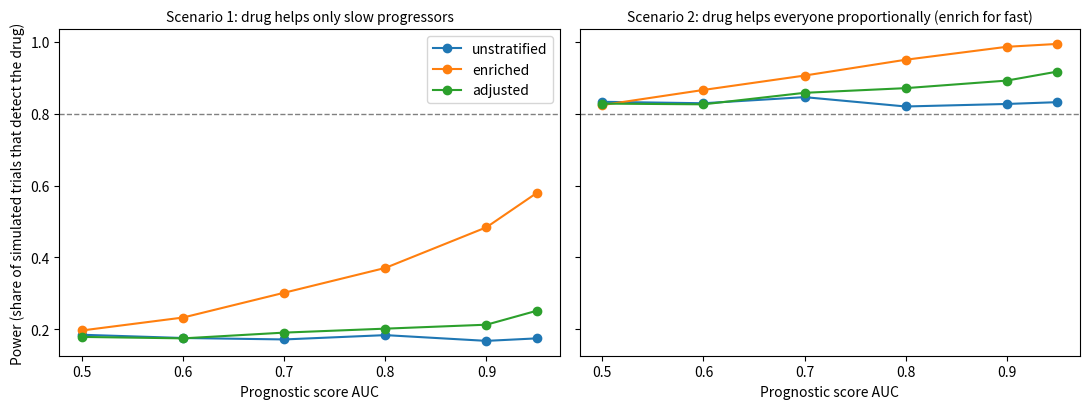

Write Python code to recreate this figure.
"""
How accurate must a prognostic score be before stratifying a trial pays off?

Setup (all numbers are ASSUMPTIONS you should vary and justify):
  - Patients are either slow or fast progressors (hidden). Outcome = change in a
    cognitive score over 18 months (negative = decline).
  - A prognostic score tries to identify slow progressors. Its quality is set by
    its AUC (0.5 = useless, 1.0 = perfect).
  - Scenario 1: drug helps ONLY slow progressors (the "treat early" story).
  - Scenario 2: drug helps everyone proportionally (bigger absolute gain in
    fast decliners).

Three analysis strategies, compared at the SAME number of enrolled patients:
  unstratified : all enrolled, simple t-test
  enriched     : screen more patients, enrol only those the score predicts to be
                 slow (Scenario 1) or fast (Scenario 2) progressors
  adjusted     : same cohort as unstratified, regression adjusting for the score

Run:  python stratified_trial_sim.py            (full run, a minute or two)
      python stratified_trial_sim.py --null     (sanity check: drug effect = 0,
                                                 false-positive rate should be ~5%)
"""
import argparse

import numpy as np
from scipy.stats import norm, t as t_dist, ttest_ind

AUCS = [0.5, 0.6, 0.7, 0.8, 0.9, 0.95]


def auc_to_d(auc):
    """Separation between score distributions that gives the requested AUC
    (assumes equal-variance normal scores)."""
    return np.sqrt(2) * norm.ppf(auc)


def make_patients(n, d, rng, p_slow=0.5):
    slow = rng.random(n) < p_slow
    score = d * slow + rng.normal(size=n)  # higher score = predicted slow
    return slow, score


def outcomes(slow, trt, rng, mean_slow, mean_fast, sd, eff_slow, eff_fast):
    base = np.where(slow, mean_slow, mean_fast)
    effect = trt * np.where(slow, eff_slow, eff_fast)
    return base + effect + rng.normal(0, sd, size=len(slow))


def ols_trt_p(y, trt, score):
    """p-value for the treatment coefficient in y ~ 1 + trt + score."""
    X = np.column_stack([np.ones(len(y)), trt, score])
    beta, *_ = np.linalg.lstsq(X, y, rcond=None)
    resid = y - X @ beta
    dof = len(y) - X.shape[1]
    sigma2 = resid @ resid / dof
    cov = sigma2 * np.linalg.inv(X.T @ X)
    t_stat = beta[1] / np.sqrt(cov[1, 1])
    return 2 * t_dist.sf(abs(t_stat), dof), beta[1]


def one_trial(n_enrol, auc, rng, cfg, screen_frac):
    d = auc_to_d(auc)
    results = {}

    # unstratified + adjusted use the same randomly enrolled cohort
    slow, score = make_patients(n_enrol, d, rng, cfg["p_slow"])
    trt = rng.permutation(np.arange(n_enrol) % 2)
    y = outcomes(slow, trt, rng, **cfg["outcome"])
    res = ttest_ind(y[trt == 1], y[trt == 0])
    results["unstratified"] = (res.pvalue < 0.05) and (y[trt == 1].mean() > y[trt == 0].mean())
    p, b = ols_trt_p(y, trt, score)
    results["adjusted"] = (p < 0.05) and (b > 0)

    # enrichment: screen n_enrol / screen_frac patients, keep the top n_enrol
    n_screen = int(round(n_enrol / screen_frac))
    slow_s, score_s = make_patients(n_screen, d, rng, cfg["p_slow"])
    order = np.argsort(score_s)  # higher score = predicted slow progressor
    keep = order[-n_enrol:] if cfg["enrich_for"] == "slow" else order[:n_enrol]
    slow_e = slow_s[keep]
    trt_e = rng.permutation(np.arange(n_enrol) % 2)
    y_e = outcomes(slow_e, trt_e, rng, **cfg["outcome"])
    res = ttest_ind(y_e[trt_e == 1], y_e[trt_e == 0])
    results["enriched"] = (res.pvalue < 0.05) and (y_e[trt_e == 1].mean() > y_e[trt_e == 0].mean())
    return results


def power_curve(n_enrol, cfg, reps, seed, screen_frac):
    rng = np.random.default_rng(seed)
    out = {k: [] for k in ("unstratified", "enriched", "adjusted")}
    for auc in AUCS:
        counts = {k: 0 for k in out}
        for _ in range(reps):
            r = one_trial(n_enrol, auc, rng, cfg, screen_frac)
            for k in counts:
                counts[k] += r[k]
        for k in out:
            out[k].append(counts[k] / reps)
    return out


def scenario(eff_slow, eff_fast, enrich_for="slow"):
    return {
        "enrich_for": enrich_for,
        "p_slow": 0.5,
        "outcome": dict(mean_slow=-1.5, mean_fast=-4.5, sd=1.5,
                        eff_slow=eff_slow, eff_fast=eff_fast),
    }


def plot(curves, path="stratified_trial_power.png"):
    import matplotlib
    matplotlib.use("Agg")
    import matplotlib.pyplot as plt

    fig, axes = plt.subplots(1, 2, figsize=(11, 4.2), sharey=True)
    for ax, (title, res) in zip(axes, curves.items()):
        for name, vals in res.items():
            ax.plot(AUCS, vals, marker="o", label=name)
        ax.axhline(0.8, linestyle="--", color="gray", linewidth=1)
        ax.set_title(title, fontsize=10)
        ax.set_xlabel("Prognostic score AUC")
    axes[0].set_ylabel("Power (share of simulated trials that detect the drug)")
    axes[0].legend()
    plt.tight_layout()
    plt.savefig(path, dpi=150)
    print("Saved", path)


if __name__ == "__main__":
    ap = argparse.ArgumentParser()
    ap.add_argument("--null", action="store_true", help="drug has no effect: check false-positive rate")
    ap.add_argument("--n", type=int, default=240, help="enrolled patients per trial")
    ap.add_argument("--reps", type=int, default=1000)
    ap.add_argument("--enrich-s2", choices=["slow", "fast"], default="fast",
                    help="which group the enriched design selects in Scenario 2")
    ap.add_argument("--screen-frac", type=float, default=0.5,
                    help="share of screened patients enrolled in the enriched design")
    args = ap.parse_args()

    if args.null:
        cfg = scenario(0.0, 0.0)
        res = power_curve(args.n, cfg, args.reps, seed=1, screen_frac=args.screen_frac)
        print("False-positive rate with NO drug effect (target ~0.025 one-sided):")
        for k, v in res.items():
            print(f"  {k:<13}", [round(float(x), 3) for x in v])
    else:
        curves = {
            "Scenario 1: drug helps only slow progressors":
                power_curve(args.n, scenario(0.6, 0.0), args.reps, 1, args.screen_frac),
            f"Scenario 2: drug helps everyone proportionally (enrich for {args.enrich_s2})":
                power_curve(args.n, scenario(0.375, 1.125, args.enrich_s2), args.reps, 2, args.screen_frac),
        }
        print(f"n enrolled = {args.n}; enriched design screens {1/args.screen_frac:.1f}x as many patients")
        for title, res in curves.items():
            print("\n" + title)
            print(f"{'AUC':<8}" + "".join(f"{k:<15}" for k in res))
            for i, auc in enumerate(AUCS):
                print(f"{auc:<8}" + "".join(f"{res[k][i]:<15.2f}" for k in res))
        plot(curves)
